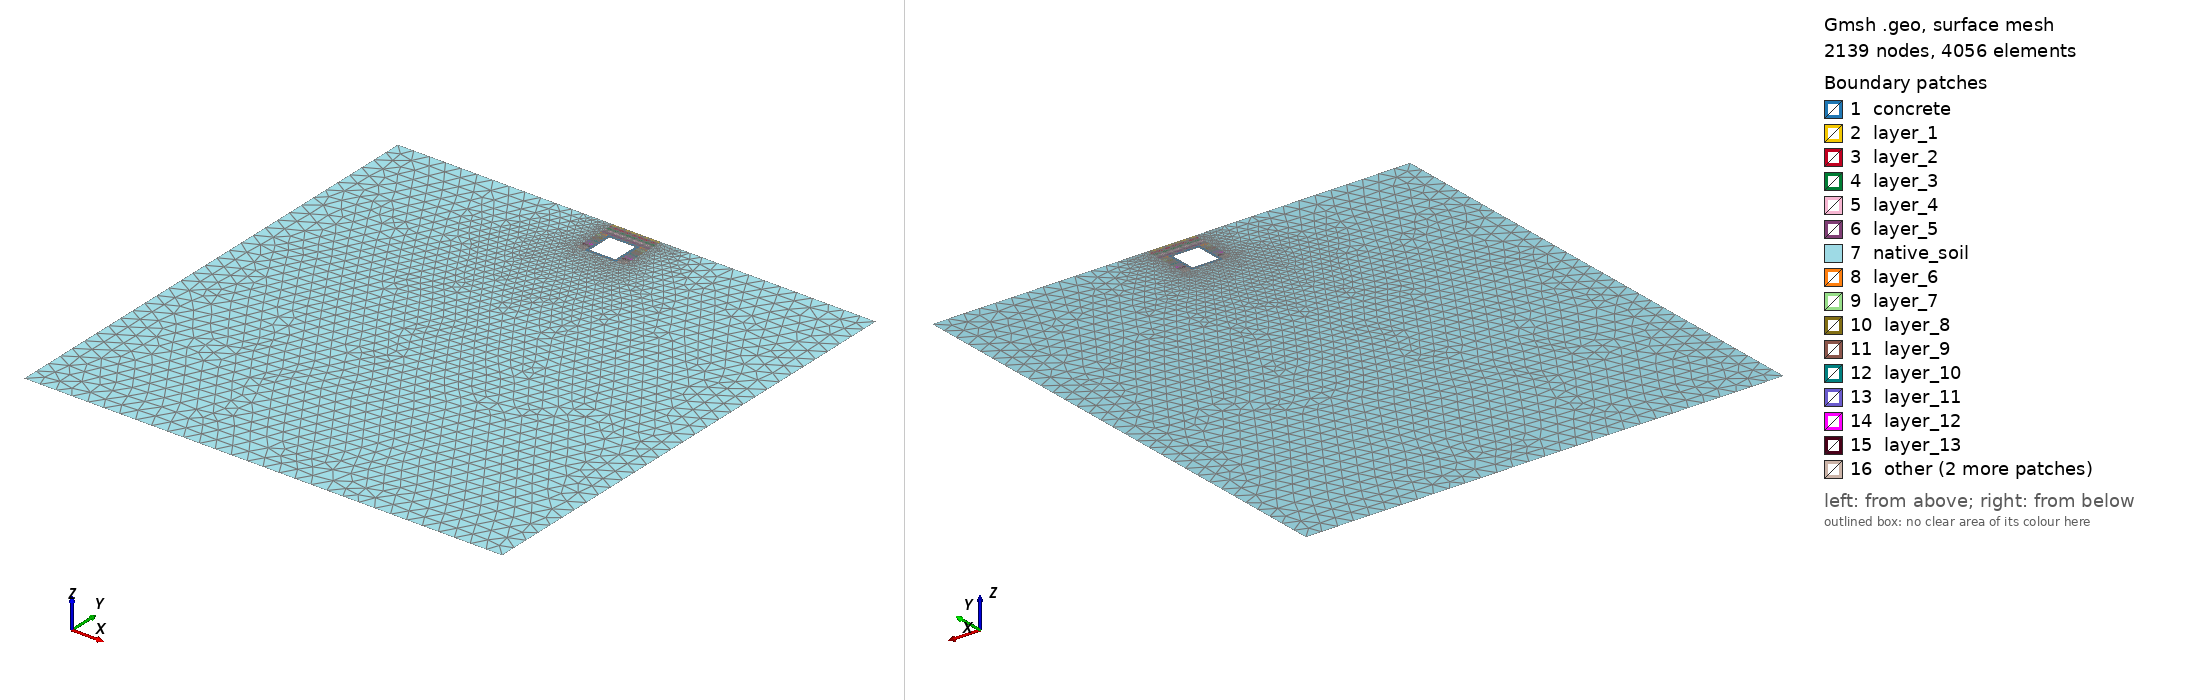

Gmsh geometry script, surface-meshed: 2139 nodes, 4056 surface elements. Boundary patches (legend numbers): 1 concrete, 2 layer_1, 3 layer_2, 4 layer_3, 5 layer_4, 6 layer_5, 7 native_soil, 8 layer_6, 9 layer_7, 10 layer_8, 11 layer_9, 12 layer_10, 13 layer_11, 14 layer_12, 15 layer_13, 16 other. Left view from above one corner, right view from below the opposite corner. Legend entries are the model's physical surfaces. The drawing asked Gmsh for element sizes between 1% and 20% of the model's largest extent; the script's own settings can give other sizes.

=== contact_trenchonly_large_colinear_first.geo (drawn) ===
// Multi-Layer NYC Utilidor: CONTACT MECHANICS MESH

// Configuration: Rigid Steel Trench (Scenario B) + Shallow Trench / Deep Subgrade

// Kernel: OpenCASCADE



SetFactory("OpenCASCADE");

Mesh.Algorithm = 6;



// ==========================================

// 1. PARAMETERS

// ==========================================

d  = 1.0;  // cover depth (Total trench depth = d + h = 3.0m)

h  = 2.0;  // utilidor height

w  = 2.0;  // utilidor width

t  = 0.2;  // concrete thickness

by = -30.5; // Restored: Deep subgrade invert

far_x = 15.0; // Far-field lateral boundary



eps = 1e-3; 



// Trench boundaries

ws = 0.5; 

tx1 = -w/2 - ws; 

tx2 = w/2 + ws;  

tw_total = tx2 - tx1; 



// ==========================================

// 2. BUILD SOIL CONTINUUM & PUNCH HOLE

// ==========================================

// Native soil block (Ground surface down to deep invert)

Rectangle(1) = {-far_x, by, 0, 2*far_x, -by};



// Sequential Backfill Layers

layer_h = (d + h) / 15;

For i In {1:15}

  y_start = -(i-1) * layer_h;

  Rectangle(100+i) = {tx1, y_start, 0, tw_total, -layer_h};

EndFor



// Fragment everything together (Embeds the trench layers into the soil block)

BooleanFragments{ Surface{1, 101:115}; Delete; }{}



// Punch the hole for the concrete utilidor

Rectangle(999) = {-w/2, -d, 0, w, -h};

soil_surfs[] = Surface In BoundingBox{-far_x-eps, by-eps, -eps, far_x+eps, eps, eps};

BooleanDifference{ Surface{soil_surfs[]}; Delete; }{ Surface{999}; Delete; }



// ==========================================

// 3. DEFINE SOIL CONTACT BOUNDARY

// ==========================================

// Fixed: Restricted X-coordinates to strictly bound the utilidor hole (-w/2 to w/2)

soil_left  = Curve In BoundingBox{-w/2-eps, -d-h-eps, -eps, -w/2+eps, -d+eps, eps};

soil_right = Curve In BoundingBox{w/2-eps, -d-h-eps, -eps, w/2+eps, -d+eps, eps};

soil_top   = Curve In BoundingBox{-w/2-eps, -d-eps, -eps, w/2+eps, -d+eps, eps};

soil_bot   = Curve In BoundingBox{-w/2-eps, -d-h-eps, -eps, w/2+eps, -d-h+eps, eps};



soil_inner_wall[] = {soil_left[], soil_right[], soil_top[], soil_bot[]};

Physical Curve("soil_inner_wall", 20) = soil_inner_wall[];



// ==========================================

// 4. BUILD UTILIDOR (Plain Concrete)

// ==========================================

Rectangle(2) = {-w/2, -d, 0, w, -h}; 

Rectangle(3) = {-w/2+t, -d-t, 0, w-2*t, -(h-2*t)}; 



BooleanDifference(11) = {Surface{2}; Delete;}{Surface{3}; Delete;};



// ==========================================

// 5. DEFINE CONCRETE CONTACT BOUNDARY

// ==========================================

all_left  = Curve In BoundingBox{-w/2-eps, -d-h-eps, -eps, -w/2+eps, -d+eps, eps};

all_right = Curve In BoundingBox{w/2-eps, -d-h-eps, -eps, w/2+eps, -d+eps, eps};

all_top   = Curve In BoundingBox{-w/2-eps, -d-eps, -eps, w/2+eps, -d+eps, eps};

all_bot   = Curve In BoundingBox{-w/2-eps, -d-h-eps, -eps, w/2+eps, -d-h+eps, eps};



all_trench_curves[] = {all_left[], all_right[], all_top[], all_bot[]};



concrete_outer_wall[] = all_trench_curves[];

concrete_outer_wall[] -= soil_inner_wall[];

Physical Curve("concrete_outer_wall", 21) = concrete_outer_wall[];



// ==========================================

// 6. PHYSICAL ENTITY MAPPING

// ==========================================

Physical Surface("concrete", 1) = {11};



// Map Backfill Layers

For i In {1:15}

  y_top = -(i-1)*layer_h;

  y_bot = -i*layer_h;

  layer_surfs[] = Surface In BoundingBox{tx1-eps, y_bot-eps, -eps, tx2+eps, y_top+eps, eps};

  layer_surfs[] -= {11}; 

  Physical Surface(Sprintf("layer_%g", i), 100+i) = layer_surfs[];

EndFor



// Map Expanded Native Subgrade

base_surfs[] = Surface In BoundingBox{-far_x-eps, by-eps, -eps, far_x+eps, eps, eps};

base_surfs[] -= {11};

For i In {1:15}

  base_surfs[] -= Surface In BoundingBox{tx1-eps, -i*layer_h-eps, -eps, tx2+eps, -(i-1)*layer_h+eps, eps};

EndFor

Physical Surface("native_soil", 6) = base_surfs[];



// 1. Top Surface (The combination of trench top and ground surface)

top_trench[] = Curve In BoundingBox{tx1-eps, -eps, -eps, tx2+eps, eps, eps};

ground_L[]   = Curve In BoundingBox{-far_x-eps, -eps, -eps, tx1+eps, eps, eps};

ground_R[]   = Curve In BoundingBox{tx2-eps, -eps, -eps, far_x+eps, eps, eps};

Physical Curve("top", 10) = {top_trench[], ground_L[], ground_R[]};



// 2. Bottom Bedrock

Physical Curve("bottom", 11) = Curve In BoundingBox{-far_x-eps, by-eps, -eps, far_x+eps, by+eps, eps};



// 3. Far-field Side Boundaries

Physical Curve("left", 15)  = Curve In BoundingBox{-far_x-eps, by-eps, -eps, -far_x+eps, eps, eps};

Physical Curve("right", 16) = Curve In BoundingBox{far_x-eps, by-eps, -eps, far_x+eps, eps, eps};



// ==========================================

// 7. MESH ADAPTIVITY CONTROLS

// ==========================================

Mesh.MshFileVersion = 2.2; 

Mesh.ElementOrder = 1;



Field[1] = Box;

Field[1].VIn = 0.04;      // The ultra-dense size locked INSIDE the box

Field[1].VOut = 1.0;      // The coarse size OUTSIDE the transition

Field[1].XMin = tx1;      // Left edge of trench

Field[1].XMax = tx2;      // Right edge of trench

Field[1].YMin = -(d+h);   // Bottom of trench

Field[1].YMax = 0.0;      // Top of ground

Field[1].Thickness = 3.0; // The width of the transition zone (in meters)



Background Field = 1;

Mesh.Optimize = 1;
